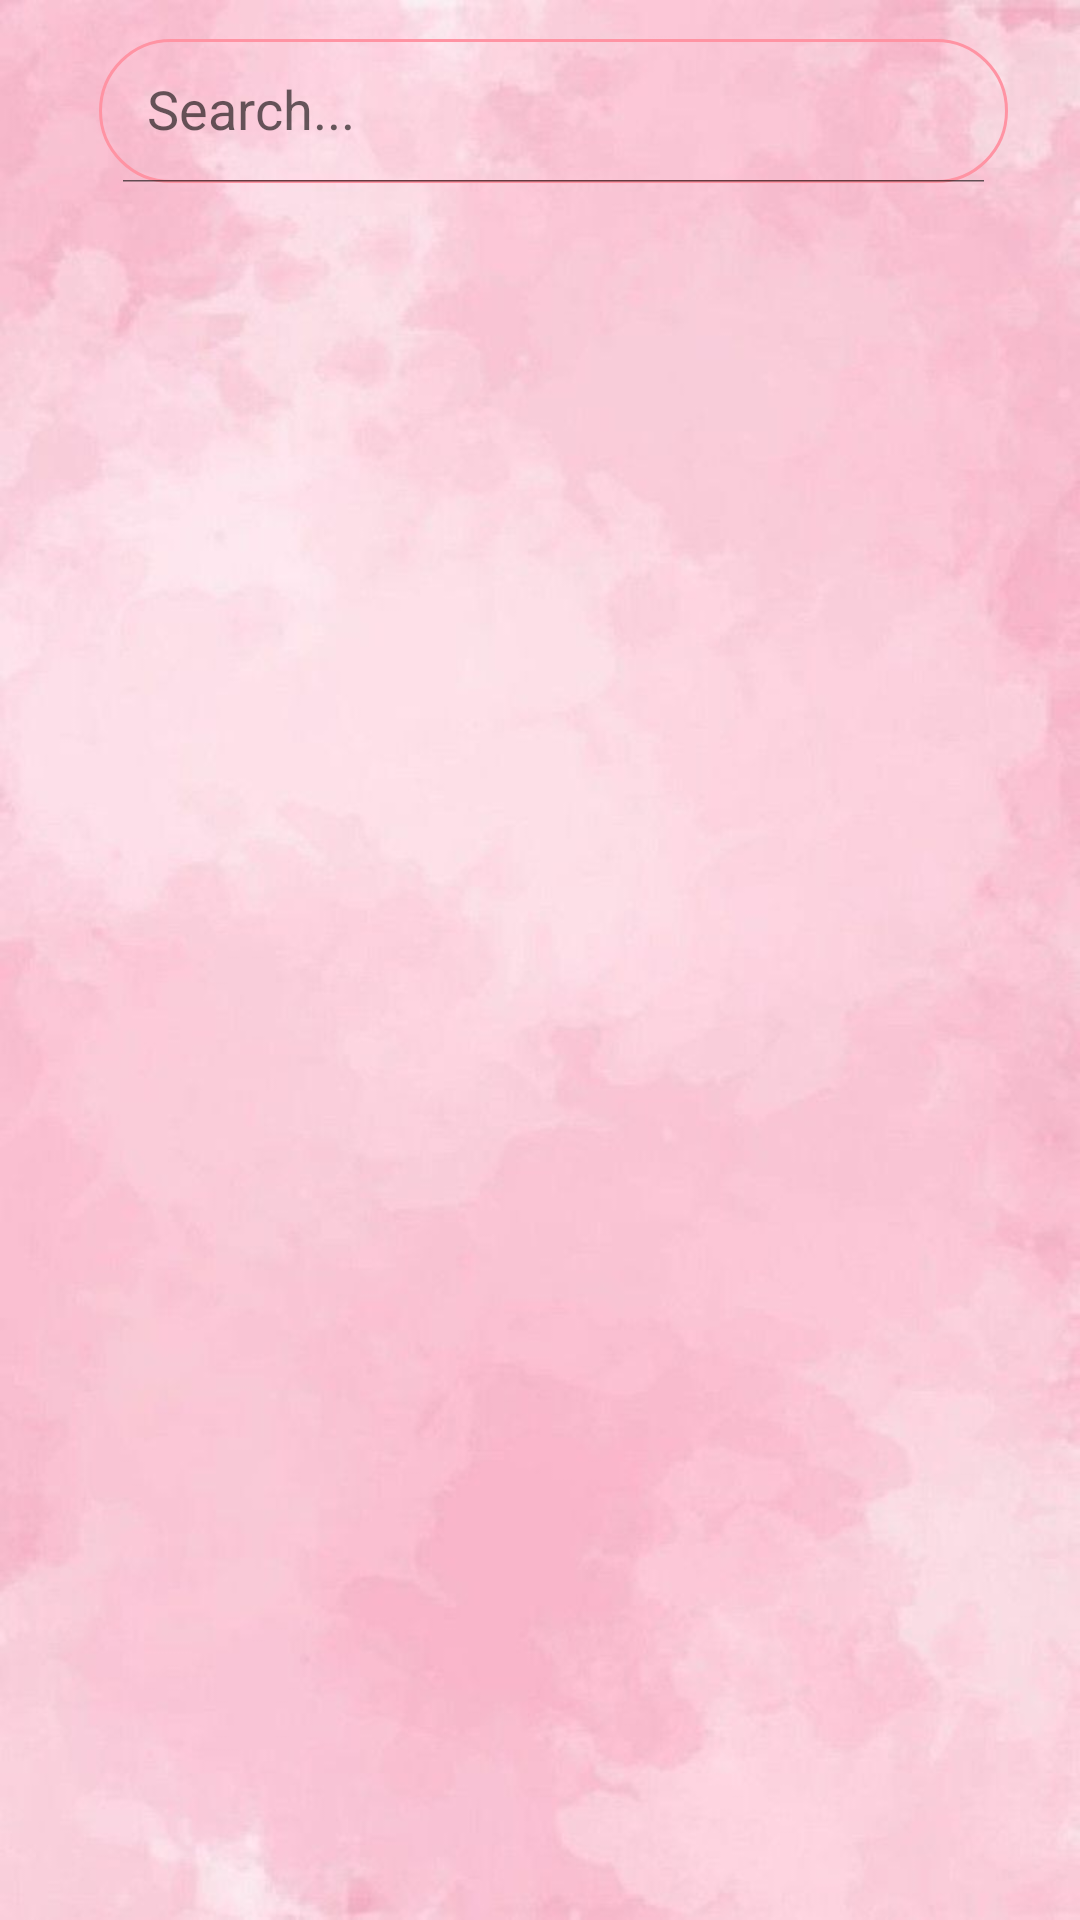

Layout XML and referenced resources for this Android screen:
<!-- AndroidManifest.xml: application theme Theme.FoodWar -->
<!-- res/layout/activity_main_blogs.xml -->
<?xml version="1.0" encoding="utf-8"?>
<RelativeLayout
    xmlns:android="http://schemas.android.com/apk/res/android"
    xmlns:app="http://schemas.android.com/apk/res-auto"
    xmlns:tools="http://schemas.android.com/tools"
    android:layout_width="match_parent"
    android:layout_height="match_parent"
    android:orientation="vertical"
    android:background="@drawable/bg_main"
    tools:context=".home_management.HomeActivity">


    <androidx.appcompat.widget.SearchView
        android:id="@+id/search"
        android:layout_width="354dp"
        android:layout_height="wrap_content"
        android:layout_alignParentStart="true"
        android:layout_alignParentTop="true"
        android:layout_alignParentEnd="true"
        android:layout_marginStart="33dp"
        android:layout_marginTop="13dp"
        android:layout_marginEnd="24dp"
        android:background="@drawable/main_border"
        android:focusable="false"
        app:closeIcon="@drawable/ic_home"
        app:iconifiedByDefault="false"
        app:queryHint="Search..."
        app:searchHintIcon="@null"
        app:searchIcon="@drawable/ic_baseline_search_24" />

    <androidx.recyclerview.widget.RecyclerView
        android:id="@+id/recyclerView"
        android:layout_width="match_parent"
        android:layout_height="match_parent"
        android:layout_below="@id/search"
        android:layout_marginTop="2dp"
        android:scrollbars="vertical" />


</RelativeLayout>
<!-- resources referenced by this layout -->
<resources>
  <!-- drawable bg_main: jpeg bitmap (drawable, 34687 bytes) -->
  <!-- drawable ic_home (drawable) -->
  <vector android:height="35dp" android:tint="#ff93a3"
      android:viewportHeight="24" android:viewportWidth="24"
      android:width="35dp" xmlns:android="http://schemas.android.com/apk/res/android">
      <path android:fillColor="@android:color/white" android:pathData="M10,20v-6h4v6h5v-8h3L12,3 2,12h3v8z"/>
  </vector>
  <!-- drawable main_border (drawable) -->
  <?xml version="1.0" encoding="utf-8"?>
  <shape xmlns:android="http://schemas.android.com/apk/res/android"
      android:shape="rectangle">
  
      <stroke
          android:width="1dp"
          android:color="@color/main"/>
      <corners
          android:radius="30dp"/>
  
  </shape>
  <style name="Theme.FoodWar" parent="Theme.AppCompat.Light.NoActionBar">
          
          <item name="windowActionBar">false</item>
          <item name="colorPrimary">@color/purple_500</item>
          <item name="colorPrimaryVariant">@color/purple_700</item>
          <item name="colorOnPrimary">@color/white</item>
          
          <item name="colorSecondary">@color/teal_200</item>
          <item name="colorSecondaryVariant">@color/teal_700</item>
          <item name="colorOnSecondary">@color/black</item>
          
          <item name="android:statusBarColor">?attr/colorPrimaryVariant</item>
          
      </style>
  <color name="main">#ff93a3</color>
  <color name="purple_500">#FF6200EE</color>
  <color name="purple_700">#FF3700B3</color>
  <color name="white">#FFFFFFFF</color>
  <color name="teal_200">#FF03DAC5</color>
  <color name="teal_700">#FF018786</color>
  <color name="black">#FF000000</color>
</resources>
